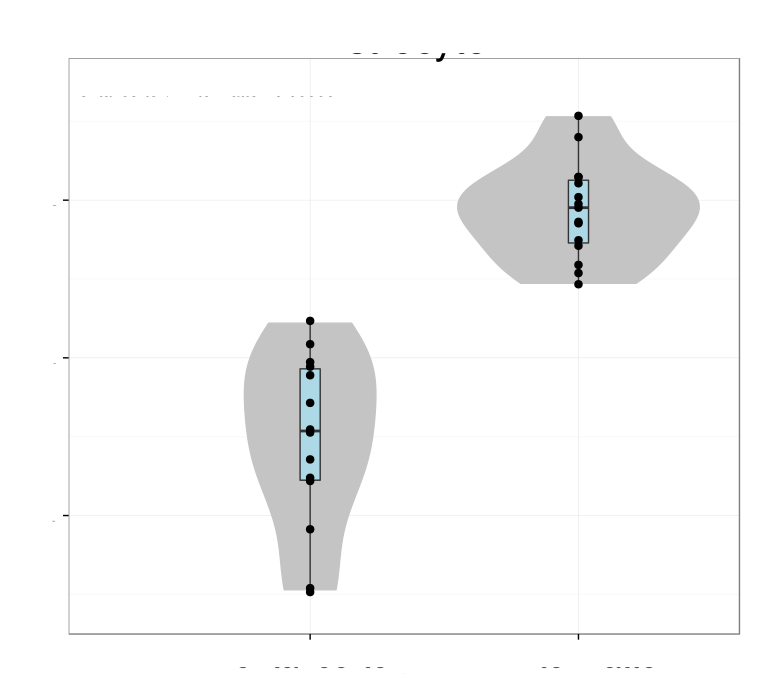

Data behind this chart, as committed beside it:
# Variation explained: 0.41891 0.12528 0…
AQP4	0.1846
SLC1A2	0.09656
GABRG1	0.1449
WWTR1	0.1589
NDE1	0.1387
ACAA2	0.1806
CD38	0.1647
KIF1C	0.1511
ANTXR1	0.161
S1PR1	0.1364
GPR56	0.1701
PTPN13	0.157
GPLD1	-0.1612
PPAP2B	0.1843
PYGM	0.1337
PTPRZ1	0.1646
FADS2	0.1812
VCAM1	0.1367
DIO2	0.03901
GLUD1	0.1657
KIAA1161	0.1577
PDLIM5	0.1853
VEGFA	0.06684
PRDX6	0.1591
ALDH6A1	0.1805
FARP1	0.1167
NCAN	0.08906
SELENBP1	0.1622
SLC38A3	0.1613
PAPSS2	0.05144
SMOX	0.1804
PTPLB	-0.01774
GLUL	0.1541
BCAN	0.152
ITGAV	0.1312
PRKD1	0.1401
MFGE8	0.09571
LMCD1	0.05131
COL4A5	0.07032
GNA13	0.1438
AXL	0.1758
NDP	0.07462
SREBF1	0.1503
MMP14	0.1066
SORCS2	0.1552
ENTPD2	0.1062
FGFRL1	0.09853
EPHX2	0.08318
OAF	0.06168
SOAT1	0.07317
CSPG5	0.04135
RHBDF1	0.1139
PDGFRB	0.1035
PYGB	-0.01688
SMPD2	0.01776
TNFRSF19	0.01162
KCTD5	0.1212
VCL	-0.02368
